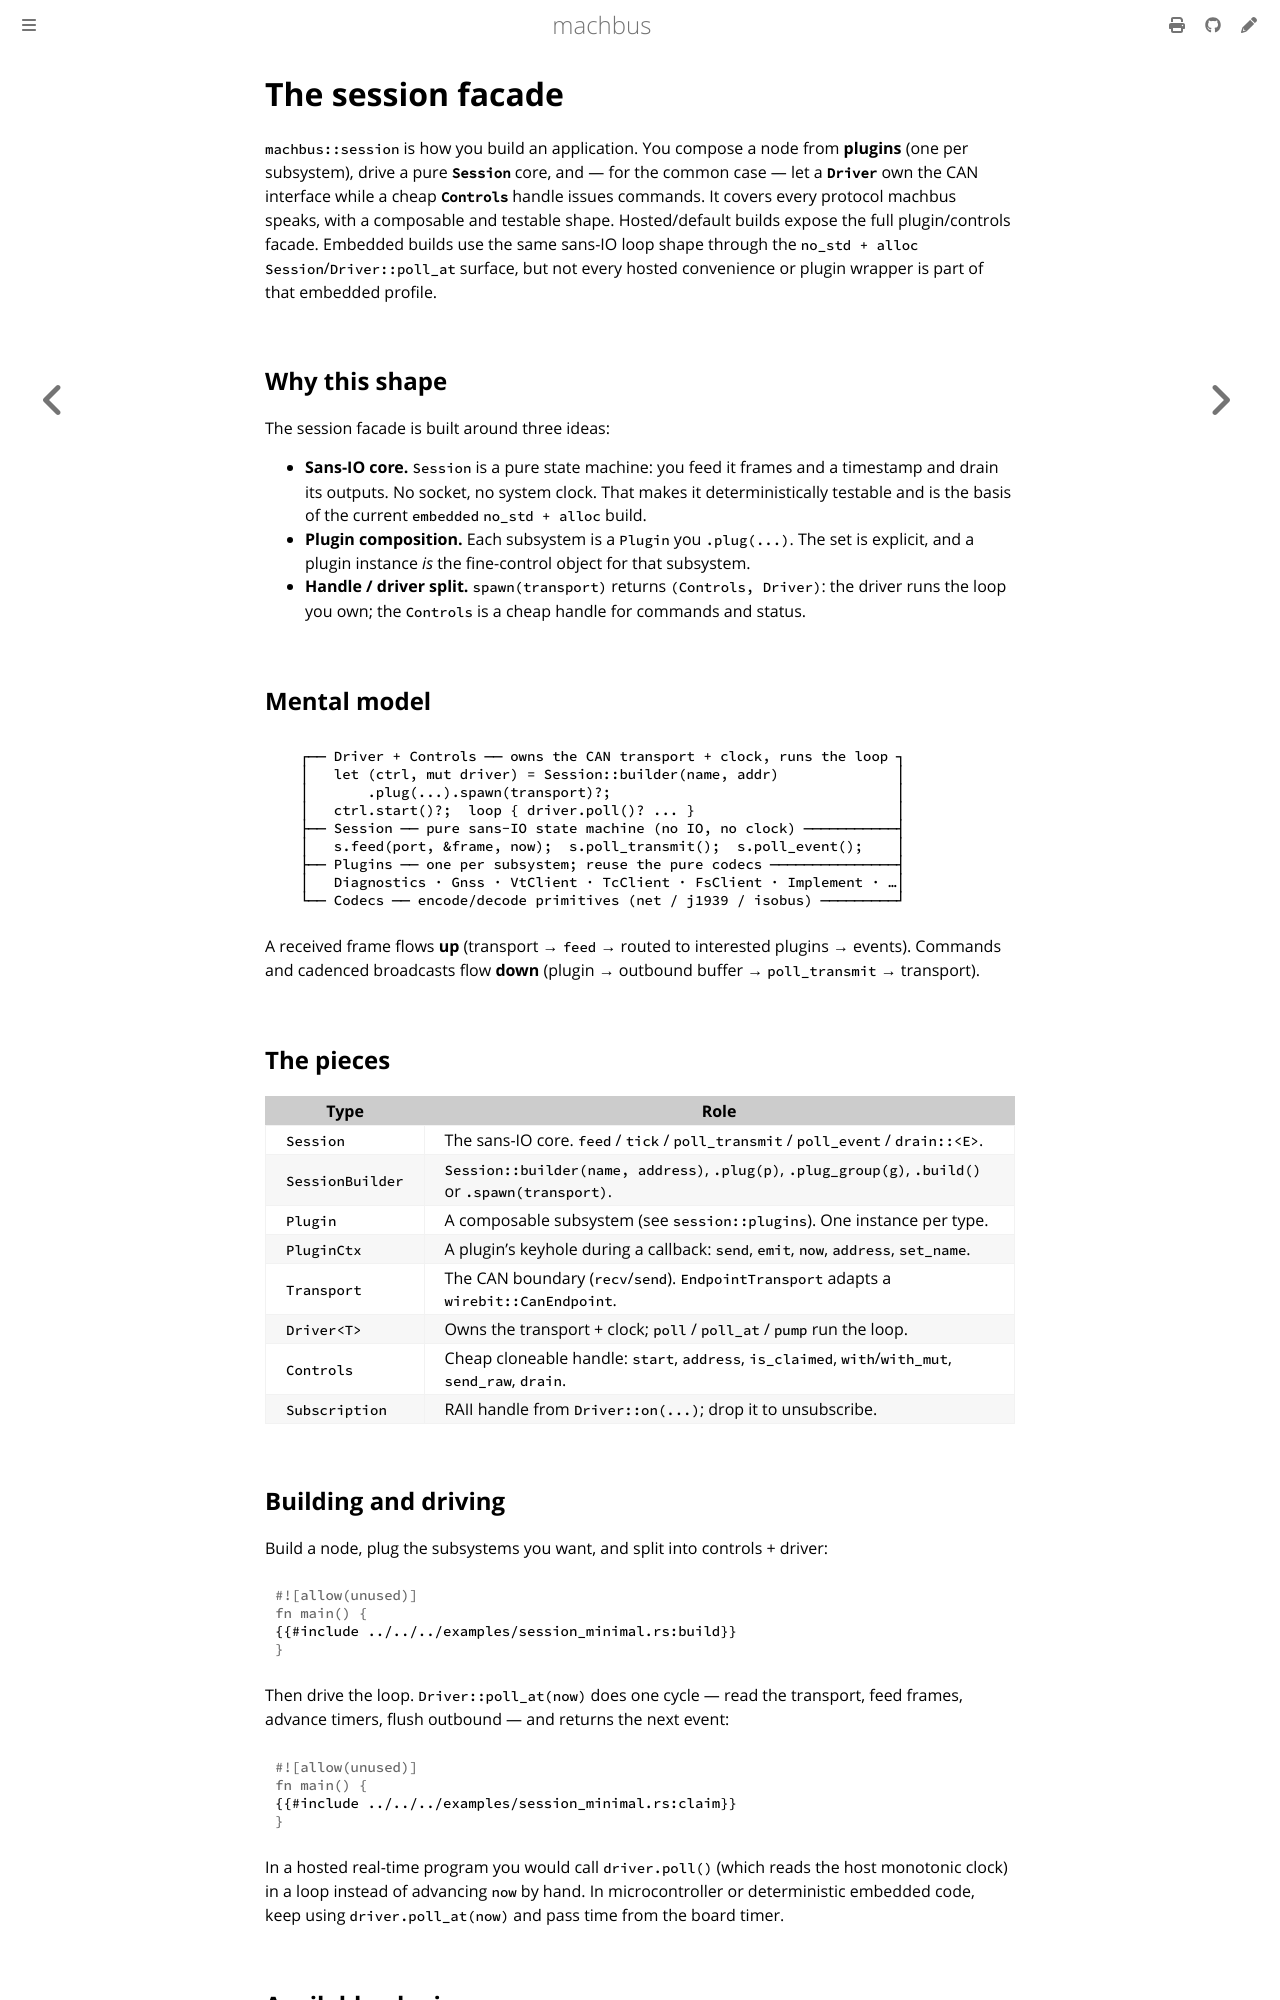

repository: robolibs/machbus · page: guide/session-facade.html · generator: mdbook

# The session facade

`machbus::session` is how you build an application. You compose a node from
**plugins** (one per subsystem), drive a pure **`Session`** core, and — for the
common case — let a **`Driver`** own the CAN interface while a cheap
**`Controls`** handle issues commands. It covers every protocol machbus speaks,
with a composable and testable shape. Hosted/default builds expose the full
plugin/controls facade. Embedded builds use the same sans-IO loop shape through
the `no_std + alloc` `Session`/`Driver::poll_at` surface, but not every hosted
convenience or plugin wrapper is part of that embedded profile.

## Why this shape

The session facade is built around three ideas:

- **Sans-IO core.** `Session` is a pure state machine: you feed it frames and a
  timestamp and drain its outputs. No socket, no system clock. That makes it
  deterministically testable and is the basis of the current `embedded`
  `no_std + alloc` build.
- **Plugin composition.** Each subsystem is a `Plugin` you `.plug(...)`. The set
  is explicit, and a plugin instance *is* the fine-control object for that
  subsystem.
- **Handle / driver split.** `spawn(transport)` returns `(Controls, Driver)`: the
  driver runs the loop you own; the `Controls` is a cheap handle for commands and
  status.

## Mental model

```
   ┌── Driver + Controls ── owns the CAN transport + clock, runs the loop ┐
   │   let (ctrl, mut driver) = Session::builder(name, addr)              │
   │       .plug(...).spawn(transport)?;                                  │
   │   ctrl.start()?;  loop { driver.poll()? ... }                        │
   ├── Session ── pure sans-IO state machine (no IO, no clock) ───────────┤
   │   s.feed(port, &frame, now);  s.poll_transmit();  s.poll_event();    │
   ├── Plugins ── one per subsystem; reuse the pure codecs ───────────────┤
   │   Diagnostics · Gnss · VtClient · TcClient · FsClient · Implement · …│
   └── Codecs ── encode/decode primitives (net / j1939 / isobus) ─────────┘
```

A received frame flows **up** (transport → `feed` → routed to interested plugins →
events). Commands and cadenced broadcasts flow **down** (plugin → outbound buffer
→ `poll_transmit` → transport).

## The pieces

| Type | Role |
| --- | --- |
| `Session` | The sans-IO core. `feed` / `tick` / `poll_transmit` / `poll_event` / `drain::<E>`. |
| `SessionBuilder` | `Session::builder(name, address)`, `.plug(p)`, `.plug_group(g)`, `.build()` or `.spawn(transport)`. |
| `Plugin` | A composable subsystem (see `session::plugins`). One instance per type. |
| `PluginCtx` | A plugin's keyhole during a callback: `send`, `emit`, `now`, `address`, `set_name`. |
| `Transport` | The CAN boundary (`recv`/`send`). `EndpointTransport` adapts a `wirebit::CanEndpoint`. |
| `Driver<T>` | Owns the transport + clock; `poll` / `poll_at` / `pump` run the loop. |
| `Controls` | Cheap cloneable handle: `start`, `address`, `is_claimed`, `with`/`with_mut`, `send_raw`, `drain`. |
| `Subscription` | RAII handle from `Driver::on(...)`; drop it to unsubscribe. |
